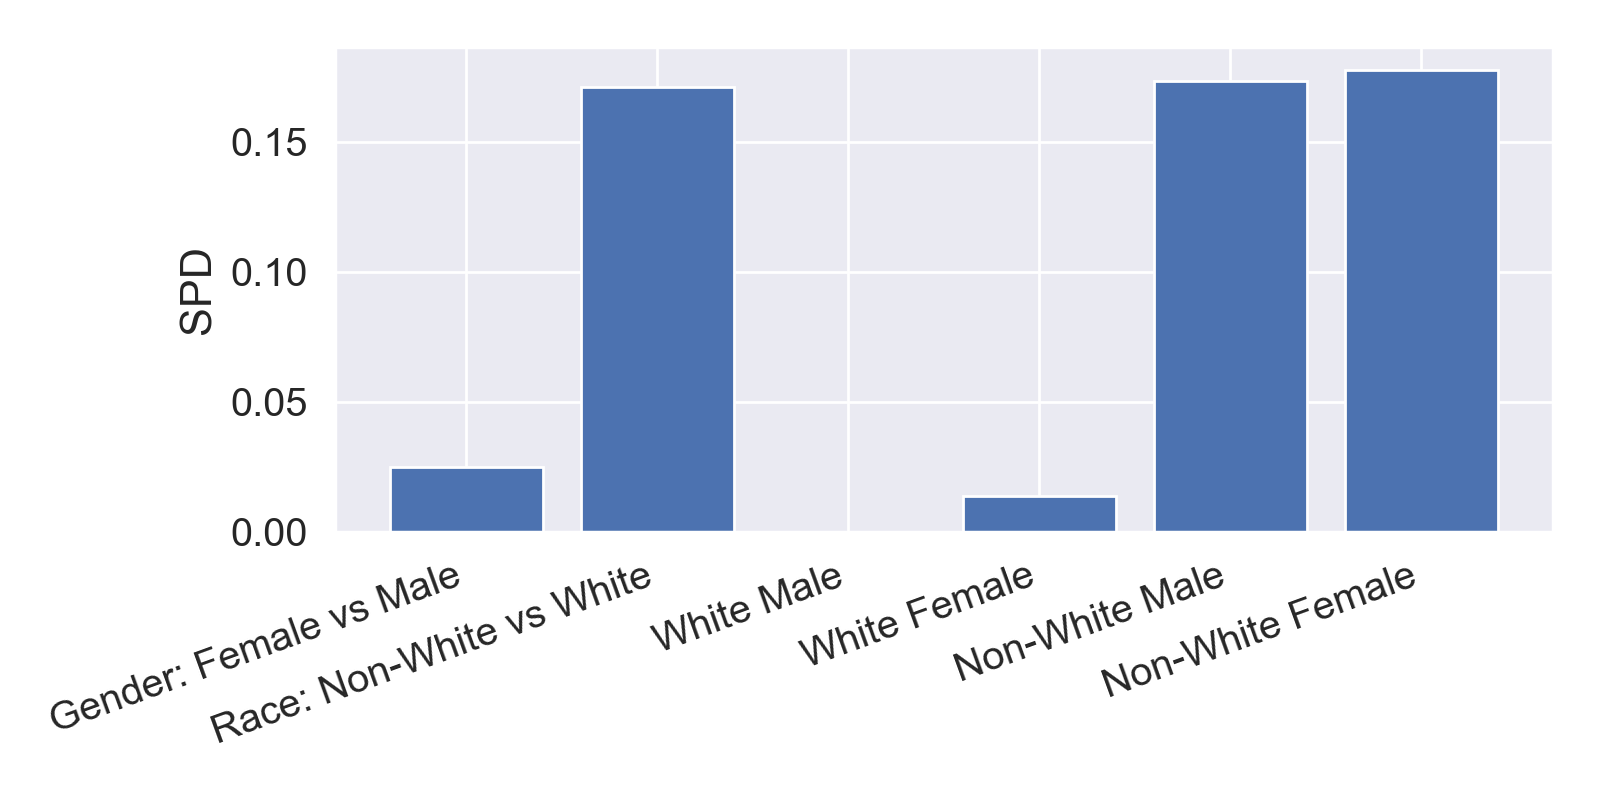

The table this chart was drawn from, first rows:
group_type, group_name, reference_group, group_positive_rate, reference_positive_rate, spd
attribute, Gender: Female vs Male, Male, 0.4501, 0.4752, 0.02516
attribute, Race: Non-White vs White, White, 0.3206, 0.4917, 0.1711
intersection, White Male, White Male, 0.4961, 0.4961, 0.0
intersection, White Female, White Male, 0.4821, 0.4961, 0.01399
intersection, Non-White Male, White Male, 0.3225, 0.4961, 0.1736
intersection, Non-White Female, White Male, 0.3183, 0.4961, 0.1778
